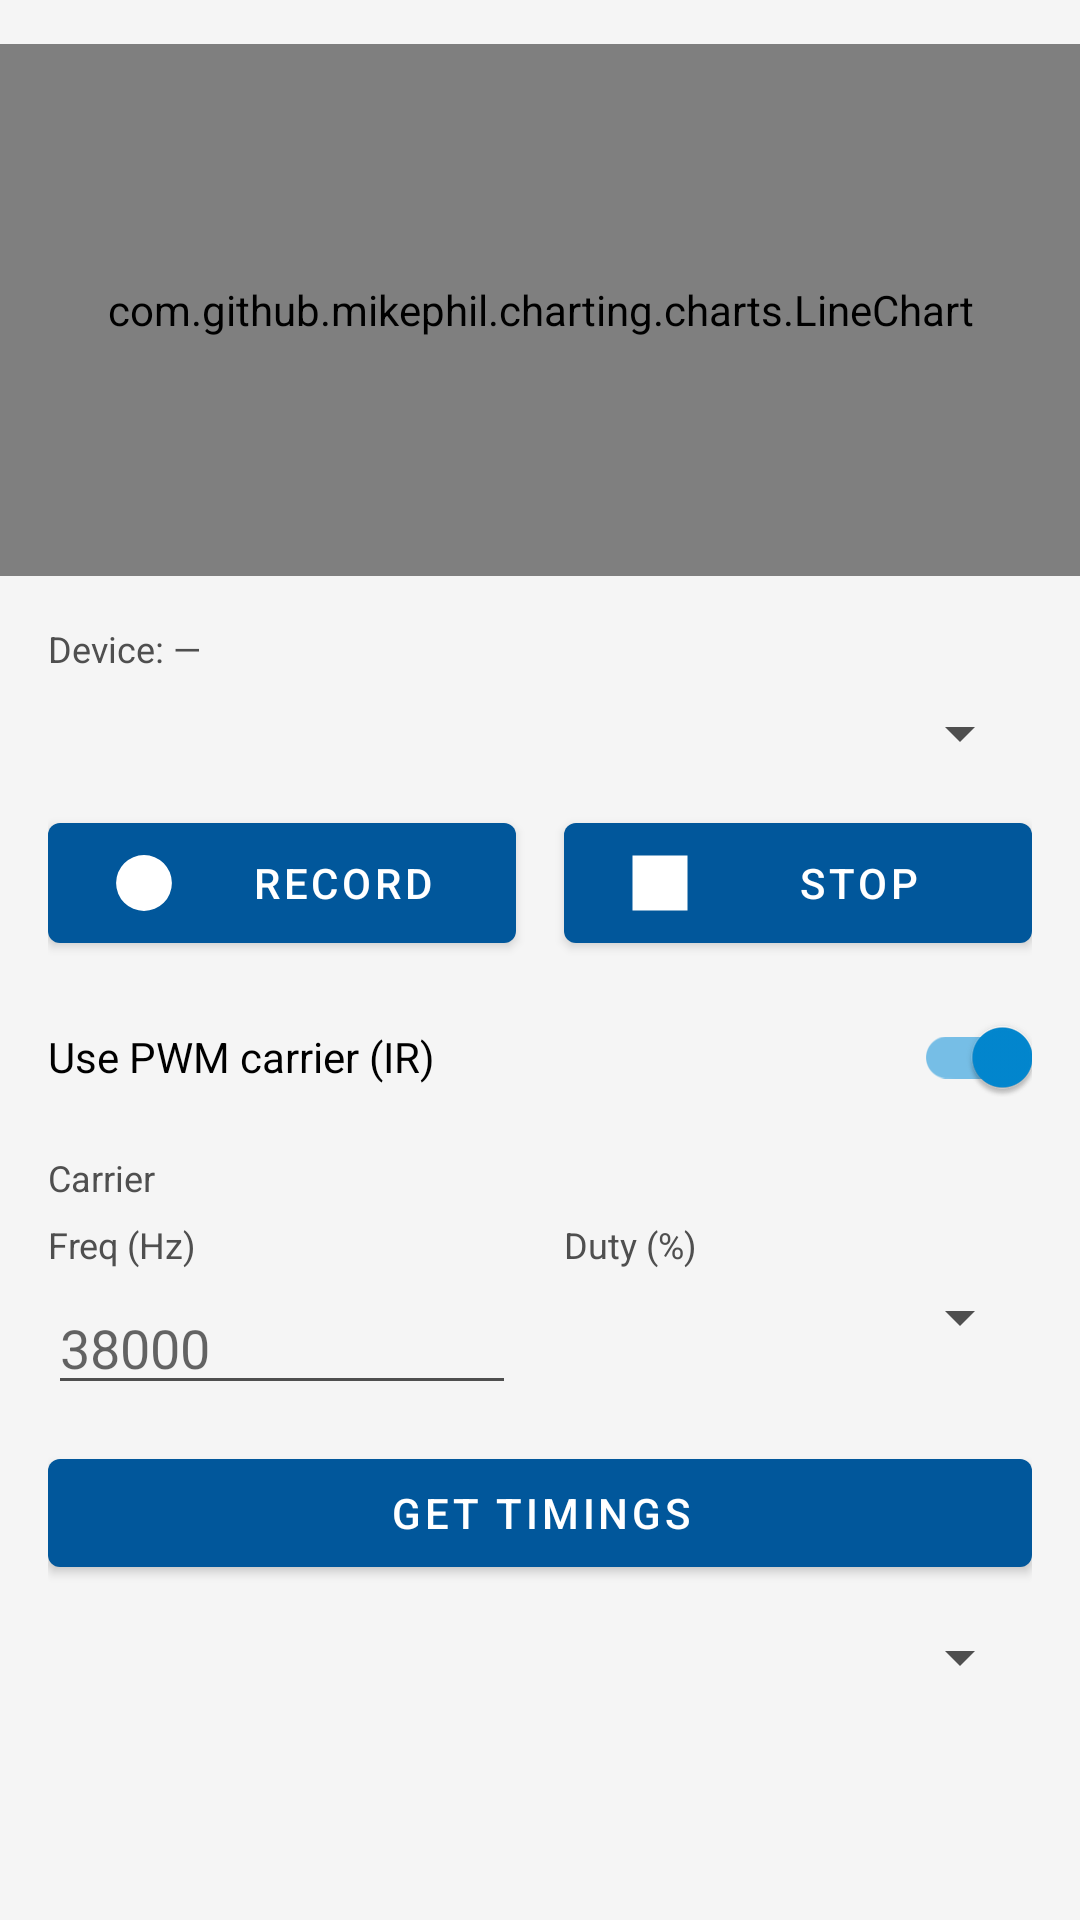

Produce the Android XML layout that renders to this screen, including the resource entries it uses.
<!-- AndroidManifest.xml: application theme Theme.Irwaver -->
<!-- res/layout/fragment_sampler.xml -->
<?xml version="1.0" encoding="utf-8"?>
<androidx.constraintlayout.widget.ConstraintLayout xmlns:android="http://schemas.android.com/apk/res/android"
    xmlns:app="http://schemas.android.com/apk/res-auto"
    xmlns:tools="http://schemas.android.com/tools"
    android:layout_width="match_parent"
    android:layout_height="match_parent"
    android:background="@color/surfaceBackground"
    tools:context=".ui.sampler.SamplerFragment">

    <TextView
        android:id="@+id/metricsRowText"
        android:layout_width="0dp"
        android:layout_height="wrap_content"
        android:layout_marginStart="12dp"
        android:layout_marginTop="4dp"
        android:layout_marginEnd="12dp"
        android:layout_marginBottom="4dp"
        android:ellipsize="end"
        android:fontFamily="monospace"
        android:includeFontPadding="false"
        android:maxLines="1"
        android:singleLine="true"
        android:text=""
        android:textColor="@color/textSecondary"
        android:textIsSelectable="true"
        android:textSize="9sp"
        app:layout_constraintEnd_toEndOf="parent"
        app:layout_constraintStart_toStartOf="parent"
        app:layout_constraintTop_toTopOf="parent" />

    <androidx.constraintlayout.widget.Guideline
        android:id="@+id/guideline1"
        android:layout_width="wrap_content"
        android:layout_height="wrap_content"
        android:orientation="horizontal"
        app:layout_constraintGuide_percent="0.30" />

    <com.github.mikephil.charting.charts.LineChart
        android:id="@+id/chart"
        android:layout_width="0dp"
        android:layout_height="0dp"
        android:background="@color/surfaceCard"
        app:layout_constraintBottom_toTopOf="@id/guideline1"
        app:layout_constraintEnd_toEndOf="parent"
        app:layout_constraintStart_toStartOf="parent"
        app:layout_constraintTop_toBottomOf="@id/metricsRowText" />


    <androidx.core.widget.NestedScrollView
        android:id="@+id/controlsScroll"
        android:layout_width="0dp"
        android:layout_height="0dp"
        android:layout_marginStart="16dp"
        android:layout_marginTop="16dp"
        android:layout_marginEnd="16dp"
        android:layout_marginBottom="16dp"
        android:fillViewport="false"
        app:layout_constraintBottom_toBottomOf="parent"
        app:layout_constraintEnd_toEndOf="parent"
        app:layout_constraintStart_toStartOf="parent"
        app:layout_constraintTop_toBottomOf="@id/guideline1">

        <LinearLayout
            android:layout_width="match_parent"
            android:layout_height="wrap_content"
            android:orientation="vertical">

            <TextView
                android:id="@+id/deviceLabel"
                android:layout_width="match_parent"
                android:layout_height="wrap_content"
                android:layout_marginBottom="8dp"
                android:text="Device: —"
                android:textColor="@color/textSecondary"
                android:textSize="12sp" />

            <Spinner
                android:id="@+id/gpioSpinner"
                android:layout_width="match_parent"
                android:layout_height="wrap_content" />

            <LinearLayout
                android:layout_width="match_parent"
                android:layout_height="wrap_content"
                android:layout_marginTop="12dp"
                android:orientation="horizontal">

                <com.google.android.material.button.MaterialButton
                    android:id="@+id/recordButton"
                    android:layout_width="0dp"
                    android:layout_height="wrap_content"
                    android:layout_marginEnd="8dp"
                    android:layout_weight="1"
                    android:text="Record"
                    app:icon="@drawable/ai_record"
                    app:iconGravity="start"
                    app:iconTint="@android:color/white"
                    app:iconTintMode="src_in" />

                <com.google.android.material.button.MaterialButton
                    android:id="@+id/stopButton"
                    android:layout_width="0dp"
                    android:layout_height="wrap_content"
                    android:layout_marginStart="8dp"
                    android:layout_weight="1"
                    android:text="Stop"
                    app:icon="@drawable/ai_stop"
                    app:iconGravity="start"
                    app:iconTint="@android:color/white"
                    app:iconTintMode="src_in" />
            </LinearLayout>

            <com.google.android.material.button.MaterialButton
                android:id="@+id/retransmitButton"
                android:layout_width="match_parent"
                android:layout_height="wrap_content"
                android:layout_marginTop="12dp"
                android:text="Retransmit"
                android:visibility="gone"
                app:icon="@drawable/ic_arrow_right"
                app:iconGravity="start"
                app:iconTint="@android:color/white"
                app:iconTintMode="src_in" />

            <com.google.android.material.switchmaterial.SwitchMaterial
                android:id="@+id/pwmSwitch"
                android:layout_width="match_parent"
                android:layout_height="wrap_content"
                android:layout_marginTop="8dp"
                android:text="Use PWM carrier (IR)"
                android:checked="true"
                android:visibility="visible" />

            <TextView
                android:id="@+id/pwmLabel"
                android:layout_width="match_parent"
                android:layout_height="wrap_content"
                android:layout_marginTop="8dp"
                android:text="Carrier"
                android:textColor="@color/textSecondary"
                android:textSize="12sp" />

            <LinearLayout
                android:id="@+id/pwmOptionsGroup"
                android:layout_width="match_parent"
                android:layout_height="wrap_content"
                android:layout_marginTop="6dp"
                android:orientation="horizontal"
                android:visibility="visible">

                <LinearLayout
                    android:layout_width="0dp"
                    android:layout_height="wrap_content"
                    android:layout_marginEnd="8dp"
                    android:layout_weight="1"
                    android:orientation="vertical">

                    <TextView
                        android:id="@+id/pwmFreqLabel"
                        android:layout_width="match_parent"
                        android:layout_height="wrap_content"
                        android:layout_marginBottom="4dp"
                        android:text="Freq (Hz)"
                        android:textColor="@color/textSecondary"
                        android:textSize="12sp" />

                    <EditText
                        android:id="@+id/pwmFreqEdit"
                        android:layout_width="match_parent"
                        android:layout_height="wrap_content"
                        android:hint="38000"
                        android:inputType="number" />
                </LinearLayout>

                <LinearLayout
                    android:layout_width="0dp"
                    android:layout_height="wrap_content"
                    android:layout_marginStart="8dp"
                    android:layout_weight="1"
                    android:orientation="vertical">

                    <TextView
                        android:id="@+id/pwmDutyLabel"
                        android:layout_width="match_parent"
                        android:layout_height="wrap_content"
                        android:layout_marginBottom="4dp"
                        android:text="Duty (%)"
                        android:textColor="@color/textSecondary"
                        android:textSize="12sp" />

                    <Spinner
                        android:id="@+id/pwmDutySpinner"
                        android:layout_width="match_parent"
                        android:layout_height="wrap_content"
                        android:spinnerMode="dropdown" />
                </LinearLayout>
            </LinearLayout>

            <com.google.android.material.button.MaterialButton
                android:id="@+id/getTimingsButton"
                android:layout_width="match_parent"
                android:layout_height="wrap_content"
                android:layout_marginTop="12dp"
                android:text="Get Timings" />

            <Spinner
                android:id="@+id/signalPicker"
                android:layout_width="match_parent"
                android:layout_height="wrap_content"
                android:layout_marginTop="12dp" />

        </LinearLayout>

    </androidx.core.widget.NestedScrollView>

</androidx.constraintlayout.widget.ConstraintLayout>
<!-- resources referenced by this layout -->
<resources>
  <color name="surfaceBackground">#F5F5F5</color>
  <color name="surfaceCard">#FFFFFF</color>
  <color name="textSecondary">#4F4F4F</color>
  <!-- drawable ai_record (drawable) -->
  <vector xmlns:android="http://schemas.android.com/apk/res/android"
      android:width="32dp"
      android:height="32dp"
      android:viewportWidth="32"
      android:viewportHeight="32">
    <path
        android:fillColor="#FFFFFF"
        android:pathData="M15.999,16m-9.3,0a9.3,9.3 0,1 1,18.6 0a9.3,9.3 0,1 1,-18.6 0"/>
  
  </vector>
  <!-- drawable ai_stop (drawable) -->
  <vector xmlns:android="http://schemas.android.com/apk/res/android"
      android:width="32dp"
      android:height="32dp"
      android:viewportWidth="32"
      android:viewportHeight="32">
    <path
        android:fillColor="#FFFFFFFF"
        android:pathData="M6.831,6.831h18.338v18.338h-18.338z"/>
  </vector>
  <!-- drawable ic_arrow_right (drawable) -->
  <vector xmlns:android="http://schemas.android.com/apk/res/android"
      android:width="32dp"
      android:height="32dp"
      android:viewportWidth="32"
      android:viewportHeight="32">
    <path
        android:fillColor="#FF000000"
        android:pathData="M16.655,5.413l-1.833,1.834l7.456,7.457l-17.522,0l0,2.593l17.522,0l-7.456,7.457l1.833,1.833l10.588,-10.586z"/>
  </vector>
  <style name="Theme.Irwaver" parent="Theme.MaterialComponents.DayNight.DarkActionBar">
          
          <item name="colorPrimary">@color/colorPrimary</item>
          <item name="colorPrimaryVariant">@color/colorPrimaryDark</item>
          <item name="colorOnPrimary">@android:color/white</item>
          
          <item name="colorSecondary">@color/colorAccent</item>
          <item name="colorSecondaryVariant">@color/colorPrimaryDark</item>
          <item name="colorOnSecondary">@android:color/white</item>
          
          <item name="android:statusBarColor">?attr/colorPrimaryVariant</item>
          <item name="android:windowBackground">@color/surfaceBackground</item>
          <item name="colorSurface">@color/surfaceCard</item>
          <item name="colorOnSurface">@color/textPrimary</item>
          <item name="android:textColorPrimary">@color/textPrimary</item>
          <item name="android:textColorSecondary">@color/textSecondary</item>
          <item name="android:navigationBarColor">@color/surfaceBackground</item>
          <item name="android:colorBackground">@color/surfaceBackground</item>
          <item name="android:colorForeground">@color/textPrimary</item>
          <item name="android:listDivider">@color/surfaceMuted</item>
          
      </style>
  <color name="colorPrimary">#01579B</color>
  <color name="colorPrimaryDark">#004C8C</color>
  <color name="colorAccent">#0288D1</color>
  <color name="textPrimary">#1F1F1F</color>
  <color name="surfaceMuted">#E0E0E0</color>
</resources>
